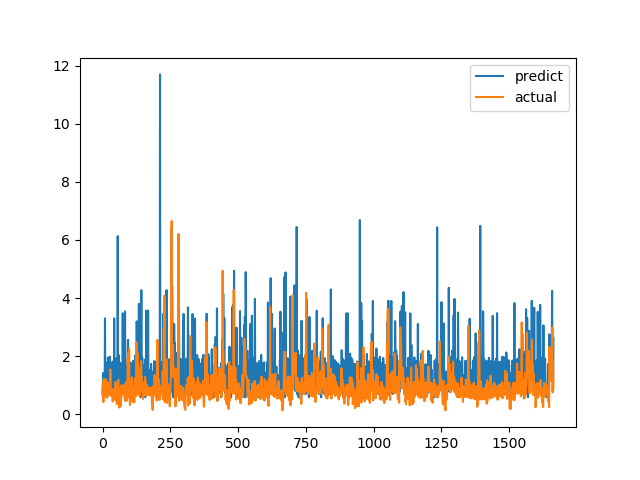

The table this chart was drawn from, first rows:
predict, actual
0.6837, 0.7094
0.9231, 1.015
1.417, 1.116
1.103, 0.4183
0.688, 1.002
0.8577, 1.219
1.141, 1.143
1.16, 0.6528
0.9596, 0.6747
3.3, 0.601
0.8538, 0.6695
1.794, 0.6538
0.8697, 0.7814
1.673, 1.206
1.087, 0.8469
0.7645, 0.8286
0.8038, 0.6482
0.8975, 0.5624
0.7268, 0.7183
1.678, 1.1
1.956, 0.9542
1.06, 0.729
1.449, 0.6694
1.472, 0.8631
0.9392, 0.6465
0.7504, 0.8223
0.9208, 0.9236
1.979, 0.8301
0.9781, 1.067
0.8786, 1.546
1.554, 0.6827
0.8212, 0.6386
1.461, 0.6464
1.664, 0.6881
1.553, 0.7274
0.6832, 0.65
0.8792, 0.8694
1.814, 0.4409
0.8386, 0.4519
0.7679, 0.7575
0.8628, 0.4952
1.76, 0.6851
0.8478, 0.7244
3.3, 0.8654
0.6887, 0.74
0.9353, 0.8071
1.898, 0.8204
0.9515, 1.114
1.061, 1.109
1.123, 0.4751
0.7031, 1.039
1.929, 0.9458
0.7376, 0.7878
0.7228, 0.3505
1.564, 0.9368
0.837, 0.9868
6.133, 0.647
0.9272, 1.03
0.9931, 1.187
2.052, 0.9329
... 1,604 more rows
